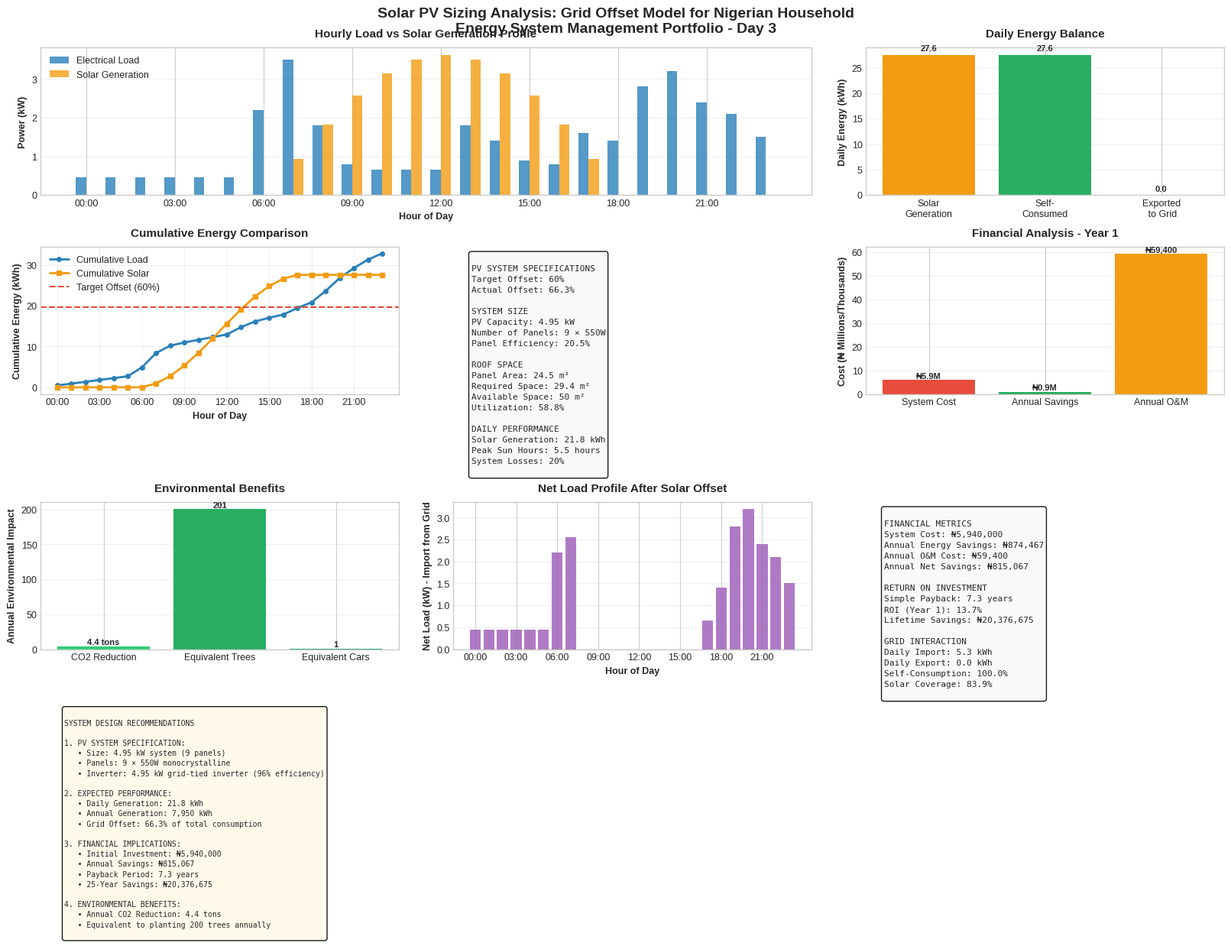

Here is the Python script that generated this plot:
"""
DAY 3: Solar PV Sizing Analysis - Grid Offset Model (FIXED VERSION)
Energy System Management Portfolio Project
"""

import pandas as pd
import numpy as np
import matplotlib.pyplot as plt
import matplotlib as mpl
from datetime import datetime, timedelta

# ============================================================================
# 1. SOLAR ENERGY PARAMETERS (NIGERIA-SPECIFIC)
# ============================================================================

def define_solar_parameters():
    """Define Nigeria-specific solar energy parameters"""
    
    solar_parameters = {
        "location": "Nigeria (Average)",
        "peak_sun_hours": 5.5,
        "solar_irradiance": {
            "annual_average": 5.25,
            "dry_season": 6.2,
            "rainy_season": 4.3,
        },
        "tilt_angle": 15,
    }
    
    system_parameters = {
        "target_offset_percent": 60,
        "system_losses_percent": 20,
        "inverter_efficiency": 96,
        "module_efficiency": 20.5,
        "module_power": 550,
        "module_area": 2.72,
        "roof_space_available": 50,
        "panel_spacing_factor": 1.2,
    }
    
    return solar_parameters, system_parameters

# ============================================================================
# 2. HOUSEHOLD LOAD PROFILE (FROM DAY 1)
# ============================================================================

def get_household_load_profile():
    """24-hour load profile for typical Nigerian household"""
    
    hourly_load = [
        0.45, 0.45, 0.45, 0.45, 0.45, 0.45,
        2.20, 3.50, 1.80, 0.80, 0.65, 0.65,
        0.65, 1.80, 1.40, 0.90, 0.80, 1.60,
        1.40, 2.80, 3.20, 2.40, 2.10, 1.50
    ]
    
    hours = list(range(24))
    hour_labels = [f"{h:02d}:00" for h in hours]
    
    df = pd.DataFrame({
        'Hour': hours,
        'Time': hour_labels,
        'Load_kW': hourly_load,
        'Load_kWh': hourly_load  # For 1-hour intervals, kWh = kW
    })
    
    daily_energy = df['Load_kWh'].sum()
    
    return df, daily_energy

# ============================================================================
# 3. SOLAR GENERATION PROFILE MODELING
# ============================================================================

def create_solar_generation_profile(solar_params, system_params, pv_size_kw):
    """Create realistic solar generation profile for Nigeria"""
    
    hours = list(range(24))
    hour_labels = [f"{h:02d}:00" for h in hours]
    
    solar_generation = [0] * 24
    
    # Nigeria solar day: 6:00 AM to 6:00 PM
    sun_hours_start = 6
    sun_hours_end = 18
    sun_hours_center = 12
    
    for hour in range(sun_hours_start, sun_hours_end + 1):
        if hour <= sun_hours_center:
            morning_pos = (hour - sun_hours_start) / (sun_hours_center - sun_hours_start)
            normalized_gen = np.sin(morning_pos * (np.pi / 2))
        else:
            afternoon_pos = (sun_hours_end - hour) / (sun_hours_end - sun_hours_center)
            normalized_gen = np.sin(afternoon_pos * (np.pi / 2))
        
        net_normalized = normalized_gen * (1 - system_params['system_losses_percent']/100)
        hourly_gen = net_normalized * (pv_size_kw * solar_params['peak_sun_hours']) / 6
        solar_generation[hour] = max(0, hourly_gen)
    
    df_solar = pd.DataFrame({
        'Hour': hours,
        'Time': hour_labels,
        'Solar_Gen_kW': solar_generation,
        'Solar_Gen_kWh': solar_generation
    })
    
    daily_solar_energy = df_solar['Solar_Gen_kWh'].sum()
    
    return df_solar, daily_solar_energy

# ============================================================================
# 4. PV SYSTEM SIZING CALCULATIONS
# ============================================================================

def calculate_pv_sizing(daily_energy_kwh, solar_params, system_params):
    """Calculate required PV system size to meet offset target"""
    
    target_offset = system_params['target_offset_percent'] / 100
    system_losses = system_params['system_losses_percent'] / 100
    
    target_energy = daily_energy_kwh * target_offset
    required_solar_output = target_energy / (1 - system_losses)
    
    pv_size_kw = required_solar_output / solar_params['peak_sun_hours']
    
    panel_power_w = system_params['module_power']
    panel_count = int(np.ceil(pv_size_kw * 1000 / panel_power_w))
    
    actual_pv_size_kw = panel_count * panel_power_w / 1000
    
    panel_area = system_params['module_area']
    total_panel_area = panel_count * panel_area
    required_roof_space = total_panel_area * system_params['panel_spacing_factor']
    
    actual_solar_output = actual_pv_size_kw * solar_params['peak_sun_hours'] * (1 - system_losses)
    actual_offset_percent = (actual_solar_output / daily_energy_kwh) * 100
    
    sizing_results = {
        'target_offset_percent': system_params['target_offset_percent'],
        'daily_energy_kwh': daily_energy_kwh,
        'target_energy_kwh': target_energy,
        'calculated_pv_size_kw': pv_size_kw,
        'actual_pv_size_kw': actual_pv_size_kw,
        'panel_count': panel_count,
        'panel_power_w': panel_power_w,
        'panel_area_m2': panel_area,
        'total_panel_area_m2': total_panel_area,
        'required_roof_space_m2': required_roof_space,
        'actual_solar_output_kwh': actual_solar_output,
        'actual_offset_percent': actual_offset_percent,
        'roof_space_available_m2': system_params['roof_space_available'],
        'roof_space_utilization_percent': (required_roof_space / system_params['roof_space_available']) * 100,
    }
    
    return sizing_results

# ============================================================================
# 5. ENERGY BALANCE ANALYSIS
# ============================================================================

def analyze_energy_balance(df_load, df_solar, sizing_results):
    """Analyze energy balance between load and solar generation"""
    
    df_combined = pd.merge(df_load[['Hour', 'Time', 'Load_kW', 'Load_kWh']], 
                          df_solar[['Hour', 'Solar_Gen_kW', 'Solar_Gen_kWh']], 
                          on='Hour')
    
    # Calculate cumulative energy (FIX: Add this calculation)
    df_combined['Cumulative_Load_kWh'] = df_combined['Load_kWh'].cumsum()
    df_combined['Cumulative_Solar_kWh'] = df_combined['Solar_Gen_kWh'].cumsum()
    
    df_combined['Net_Load_kW'] = df_combined['Load_kW'] - df_combined['Solar_Gen_kW']
    df_combined['Net_Load_kWh'] = df_combined['Load_kWh'] - df_combined['Solar_Gen_kWh']
    
    total_load = df_combined['Load_kWh'].sum()
    total_solar = df_combined['Solar_Gen_kWh'].sum()
    
    self_consumed = min(total_solar, total_load)
    export_to_grid = max(0, total_solar - total_load)
    import_from_grid = max(0, total_load - total_solar)
    
    df_combined['Self_Consumed_kWh'] = df_combined.apply(
        lambda row: min(row['Solar_Gen_kWh'], row['Load_kWh']), axis=1)
    
    df_combined['Export_kWh'] = df_combined.apply(
        lambda row: max(0, row['Solar_Gen_kWh'] - row['Load_kWh']), axis=1)
    
    df_combined['Import_kWh'] = df_combined.apply(
        lambda row: max(0, row['Load_kWh'] - row['Solar_Gen_kWh']), axis=1)
    
    daytime_hours = list(range(6, 19))
    daytime_load = df_combined[df_combined['Hour'].isin(daytime_hours)]['Load_kWh'].sum()
    daytime_solar = df_combined[df_combined['Hour'].isin(daytime_hours)]['Solar_Gen_kWh'].sum()
    daytime_self_consumption = min(daytime_solar, daytime_load)
    
    balance_metrics = {
        'total_load_kwh': total_load,
        'total_solar_kwh': total_solar,
        'self_consumed_kwh': self_consumed,
        'export_to_grid_kwh': export_to_grid,
        'import_from_grid_kwh': import_from_grid,
        'self_consumption_rate_percent': (self_consumed / total_solar) * 100 if total_solar > 0 else 0,
        'solar_coverage_percent': (self_consumed / total_load) * 100 if total_load > 0 else 0,
        'daytime_load_kwh': daytime_load,
        'daytime_solar_kwh': daytime_solar,
        'daytime_self_consumption_kwh': daytime_self_consumption,
        'daytime_coverage_percent': (daytime_self_consumption / daytime_load) * 100 if daytime_load > 0 else 0,
    }
    
    return df_combined, balance_metrics

# ============================================================================
# 6. FINANCIAL AND ENVIRONMENTAL ANALYSIS
# ============================================================================

def calculate_benefits(df_combined, sizing_results):
    """Calculate financial and environmental benefits of solar PV"""
    
    financial_params = {
        'grid_tariff': 110,
        'solar_cost_per_kw': 1200000,
        'om_cost_per_year_percent': 1,
        'system_lifespan_years': 25,
    }
    
    environmental_params = {
        'grid_emission_factor': 0.6,
        'solar_emission_factor': 0.05,
    }
    
    system_cost = sizing_results['actual_pv_size_kw'] * financial_params['solar_cost_per_kw']
    annual_om_cost = system_cost * (financial_params['om_cost_per_year_percent'] / 100)
    
    annual_solar_gen = sizing_results['actual_solar_output_kwh'] * 365
    annual_grid_offset = min(annual_solar_gen, df_combined['Load_kWh'].sum() * 365)
    
    year1_energy_savings = annual_grid_offset * financial_params['grid_tariff']
    year1_net_savings = year1_energy_savings - annual_om_cost
    
    simple_payback_years = system_cost / year1_net_savings if year1_net_savings > 0 else float('inf')
    
    annual_co2_reduction = annual_grid_offset * (environmental_params['grid_emission_factor'] - environmental_params['solar_emission_factor'])
    
    benefits = {
        'system_size_kw': sizing_results['actual_pv_size_kw'],
        'system_cost_ngn': system_cost,
        'annual_om_cost_ngn': annual_om_cost,
        'annual_solar_generation_kwh': annual_solar_gen,
        'annual_grid_offset_kwh': annual_grid_offset,
        'annual_energy_savings_ngn': year1_energy_savings,
        'annual_net_savings_ngn': year1_net_savings,
        'simple_payback_years': simple_payback_years,
        'roi_percent': (year1_net_savings / system_cost) * 100,
        'lifetime_savings_ngn': year1_net_savings * financial_params['system_lifespan_years'],
        'annual_co2_reduction_kg': annual_co2_reduction,
        'equivalent_trees': annual_co2_reduction / 21.77,
        'equivalent_cars': annual_co2_reduction / 4600,
    }
    
    return benefits, financial_params, environmental_params

# ============================================================================
# 7. PROFESSIONAL VISUALIZATION DASHBOARD (FIXED)
# ============================================================================

def create_solar_analysis_dashboard(df_combined, sizing_results, balance_metrics, benefits):
    """Create comprehensive solar PV analysis dashboard"""
    
    plt.style.use('seaborn-v0_8-whitegrid')
    mpl.rcParams['font.size'] = 9
    mpl.rcParams['axes.titlesize'] = 11
    mpl.rcParams['figure.figsize'] = [16, 12]
    
    fig = plt.figure(constrained_layout=True)
    gs = fig.add_gridspec(4, 3)
    
    # 1. Load vs Solar Generation Profile
    ax1 = fig.add_subplot(gs[0, :2])
    
    x = df_combined['Time']
    width = 0.35
    
    bars1 = ax1.bar(np.arange(len(x)) - width/2, df_combined['Load_kW'], 
                    width=width, color='#2980B9', alpha=0.8, label='Electrical Load')
    bars2 = ax1.bar(np.arange(len(x)) + width/2, df_combined['Solar_Gen_kW'], 
                    width=width, color='#F39C12', alpha=0.8, label='Solar Generation')
    
    ax1.set_xlabel('Hour of Day', fontweight='bold')
    ax1.set_ylabel('Power (kW)', fontweight='bold')
    ax1.set_title('Hourly Load vs Solar Generation Profile', fontweight='bold', pad=10)
    ax1.set_xticks(range(0, 24, 3))
    ax1.set_xticklabels([f"{h:02d}:00" for h in range(0, 24, 3)])
    ax1.grid(True, alpha=0.3, axis='y')
    ax1.legend(loc='upper left', fontsize=9)
    
    # 2. Energy Balance Analysis
    ax2 = fig.add_subplot(gs[0, 2])
    
    balance_labels = ['Solar\nGeneration', 'Self-\nConsumed', 'Exported\n to Grid']
    balance_values = [
        balance_metrics['total_solar_kwh'],
        balance_metrics['self_consumed_kwh'],
        balance_metrics['export_to_grid_kwh']
    ]
    balance_colors = ['#F39C12', '#27AE60', '#3498DB']
    
    bars2_1 = ax2.bar(balance_labels, balance_values, color=balance_colors)
    ax2.set_ylabel('Daily Energy (kWh)', fontweight='bold')
    ax2.set_title('Daily Energy Balance', fontweight='bold', pad=10)
    ax2.grid(True, alpha=0.3, axis='y')
    
    for i, (bar, val) in enumerate(zip(bars2_1, balance_values)):
        height = bar.get_height()
        ax2.text(bar.get_x() + bar.get_width()/2., height + 0.5,
                f'{val:.1f}', ha='center', va='bottom', fontweight='bold', fontsize=8)
    
    # 3. Cumulative Energy Comparison (FIXED - using correct column names)
    ax3 = fig.add_subplot(gs[1, 0])
    
    ax3.plot(df_combined['Time'], df_combined['Cumulative_Load_kWh'],  # FIXED
             'o-', color='#2980B9', linewidth=2, markersize=4, label='Cumulative Load')
    ax3.plot(df_combined['Time'], df_combined['Cumulative_Solar_kWh'],  # FIXED
             's-', color='#F39C12', linewidth=2, markersize=4, label='Cumulative Solar')
    
    ax3.set_xlabel('Hour of Day', fontweight='bold')
    ax3.set_ylabel('Cumulative Energy (kWh)', fontweight='bold')
    ax3.set_title('Cumulative Energy Comparison', fontweight='bold', pad=10)
    ax3.set_xticks(df_combined['Time'][::3])
    ax3.grid(True, alpha=0.3)
    ax3.legend(loc='upper left', fontsize=9)
    
    target_energy = df_combined['Load_kWh'].sum() * 0.6
    ax3.axhline(y=target_energy, color='#E74C3C', linestyle='--', linewidth=1.5,
                label=f'Target Offset ({sizing_results["target_offset_percent"]}%)')
    ax3.legend(loc='upper left', fontsize=9)
    
    # 4. PV System Specifications
    ax4 = fig.add_subplot(gs[1, 1])
    ax4.axis('off')
    
    specs_text = f"""
PV SYSTEM SPECIFICATIONS
Target Offset: {sizing_results['target_offset_percent']}%
Actual Offset: {sizing_results['actual_offset_percent']:.1f}%

SYSTEM SIZE
PV Capacity: {sizing_results['actual_pv_size_kw']:.2f} kW
Number of Panels: {sizing_results['panel_count']} × {sizing_results['panel_power_w']}W
Panel Efficiency: 20.5%

ROOF SPACE
Panel Area: {sizing_results['total_panel_area_m2']:.1f} m²
Required Space: {sizing_results['required_roof_space_m2']:.1f} m²
Available Space: {sizing_results['roof_space_available_m2']} m²
Utilization: {sizing_results['roof_space_utilization_percent']:.1f}%

DAILY PERFORMANCE
Solar Generation: {sizing_results['actual_solar_output_kwh']:.1f} kWh
Peak Sun Hours: 5.5 hours
System Losses: 20%
"""
    
    ax4.text(0.05, 0.95, specs_text, fontfamily='monospace', fontsize=8,
             verticalalignment='top', linespacing=1.5,
             bbox=dict(boxstyle='round', facecolor='#F8F9F9', alpha=0.9))
    
    # 5. Financial Analysis
    ax5 = fig.add_subplot(gs[1, 2])
    
    financial_labels = ['System Cost', 'Annual Savings', 'Annual O&M']
    financial_values = [
        benefits['system_cost_ngn']/1000000,
        benefits['annual_energy_savings_ngn']/1000000,
        benefits['annual_om_cost_ngn']/1000,
    ]
    financial_colors = ['#E74C3C', '#27AE60', '#F39C12']
    
    bars5 = ax5.bar(financial_labels, financial_values, color=financial_colors)
    ax5.set_ylabel('Cost (₦ Millions/Thousands)', fontweight='bold')
    ax5.set_title('Financial Analysis - Year 1', fontweight='bold', pad=10)
    ax5.grid(True, alpha=0.3, axis='y')
    
    for i, (bar, val) in enumerate(zip(bars5, financial_values)):
        height = bar.get_height()
        if i == 2:
            ax5.text(bar.get_x() + bar.get_width()/2., height + 0.1,
                    f'₦{val*1000:,.0f}', ha='center', va='bottom', fontweight='bold', fontsize=8)
        else:
            ax5.text(bar.get_x() + bar.get_width()/2., height + 0.1,
                    f'₦{val:.1f}M', ha='center', va='bottom', fontweight='bold', fontsize=8)
    
    # 6. Environmental Benefits
    ax6 = fig.add_subplot(gs[2, 0])
    
    env_labels = ['CO2 Reduction', 'Equivalent Trees', 'Equivalent Cars']
    env_values = [
        benefits['annual_co2_reduction_kg']/1000,
        benefits['equivalent_trees'],
        benefits['equivalent_cars']
    ]
    env_colors = ['#2ECC71', '#27AE60', '#16A085']
    
    bars6 = ax6.bar(env_labels, env_values, color=env_colors)
    ax6.set_ylabel('Annual Environmental Impact', fontweight='bold')
    ax6.set_title('Environmental Benefits', fontweight='bold', pad=10)
    ax6.grid(True, alpha=0.3, axis='y')
    
    for i, (bar, val) in enumerate(zip(bars6, env_values)):
        height = bar.get_height()
        if i == 0:
            ax6.text(bar.get_x() + bar.get_width()/2., height + 0.1,
                    f'{val:.1f} tons', ha='center', va='bottom', fontweight='bold', fontsize=8)
        else:
            ax6.text(bar.get_x() + bar.get_width()/2., height + 0.1,
                    f'{val:.0f}', ha='center', va='bottom', fontweight='bold', fontsize=8)
    
    # 7. Net Load Profile
    ax7 = fig.add_subplot(gs[2, 1])
    
    net_load = df_combined['Net_Load_kW'].clip(lower=0)
    
    bars7 = ax7.bar(df_combined['Time'], net_load, color='#9B59B6', alpha=0.8)
    ax7.axhline(y=0, color='black', linewidth=0.8)
    
    ax7.set_xlabel('Hour of Day', fontweight='bold')
    ax7.set_ylabel('Net Load (kW) - Import from Grid', fontweight='bold')
    ax7.set_title('Net Load Profile After Solar Offset', fontweight='bold', pad=10)
    ax7.set_xticks(df_combined['Time'][::3])
    ax7.grid(True, alpha=0.3, axis='y')
    
    # 8. Payback and ROI Analysis
    ax8 = fig.add_subplot(gs[2, 2])
    ax8.axis('off')
    
    roi_text = f"""
FINANCIAL METRICS
System Cost: ₦{benefits['system_cost_ngn']:,.0f}
Annual Energy Savings: ₦{benefits['annual_energy_savings_ngn']:,.0f}
Annual O&M Cost: ₦{benefits['annual_om_cost_ngn']:,.0f}
Annual Net Savings: ₦{benefits['annual_net_savings_ngn']:,.0f}

RETURN ON INVESTMENT
Simple Payback: {benefits['simple_payback_years']:.1f} years
ROI (Year 1): {benefits['roi_percent']:.1f}%
Lifetime Savings: ₦{benefits['lifetime_savings_ngn']:,.0f}

GRID INTERACTION
Daily Import: {balance_metrics['import_from_grid_kwh']:.1f} kWh
Daily Export: {balance_metrics['export_to_grid_kwh']:.1f} kWh
Self-Consumption: {balance_metrics['self_consumption_rate_percent']:.1f}%
Solar Coverage: {balance_metrics['solar_coverage_percent']:.1f}%
"""
    
    ax8.text(0.05, 0.95, roi_text, fontfamily='monospace', fontsize=8,
             verticalalignment='top', linespacing=1.5,
             bbox=dict(boxstyle='round', facecolor='#F8F9F9', alpha=0.9))
    
    # 9. System Recommendations
    ax9 = fig.add_subplot(gs[3, :])
    ax9.axis('off')
    
    recommendations = f"""
SYSTEM DESIGN RECOMMENDATIONS

1. PV SYSTEM SPECIFICATION:
   • Size: {sizing_results['actual_pv_size_kw']:.2f} kW system ({sizing_results['panel_count']} panels)
   • Panels: {sizing_results['panel_count']} × {sizing_results['panel_power_w']}W monocrystalline
   • Inverter: {sizing_results['actual_pv_size_kw']:.2f} kW grid-tied inverter (96% efficiency)

2. EXPECTED PERFORMANCE:
   • Daily Generation: {sizing_results['actual_solar_output_kwh']:.1f} kWh
   • Annual Generation: {benefits['annual_solar_generation_kwh']:,.0f} kWh
   • Grid Offset: {sizing_results['actual_offset_percent']:.1f}% of total consumption

3. FINANCIAL IMPLICATIONS:
   • Initial Investment: ₦{benefits['system_cost_ngn']:,.0f}
   • Annual Savings: ₦{benefits['annual_net_savings_ngn']:,.0f}
   • Payback Period: {benefits['simple_payback_years']:.1f} years
   • 25-Year Savings: ₦{benefits['lifetime_savings_ngn']:,.0f}

4. ENVIRONMENTAL BENEFITS:
   • Annual CO2 Reduction: {benefits['annual_co2_reduction_kg']/1000:.1f} tons
   • Equivalent to planting {int(benefits['equivalent_trees'])} trees annually
"""
    
    ax9.text(0.02, 0.98, recommendations, fontfamily='monospace', fontsize=7,
             verticalalignment='top', linespacing=1.4,
             bbox=dict(boxstyle='round', facecolor='#FEF9E7', alpha=0.9))
    
    fig.suptitle('Solar PV Sizing Analysis: Grid Offset Model for Nigerian Household\nEnergy System Management Portfolio - Day 3', 
                fontsize=14, fontweight='bold', y=1.02)
    
    plt.savefig('solar_pv_sizing_analysis.png', dpi=300, bbox_inches='tight', facecolor='white')
    plt.show()
    
    return fig

# ============================================================================
# 8. DATA EXPORT FUNCTIONS
# ============================================================================

def export_analysis_results(df_combined, sizing_results, benefits):
    """Export analysis results to CSV files"""
    
    df_combined.to_csv('solar_hourly_analysis.csv', index=False)
    
    sizing_summary = {
        'Parameter': [
            'Target Offset Percentage',
            'Actual Offset Percentage',
            'PV System Size (kW)',
            'Number of Panels',
            'Panel Power (W)',
            'Total Panel Area (m²)',
            'Required Roof Space (m²)',
            'Available Roof Space (m²)',
            'Roof Space Utilization (%)',
            'Daily Solar Generation (kWh)',
        ],
        'Value': [
            f"{sizing_results['target_offset_percent']}%",
            f"{sizing_results['actual_offset_percent']:.1f}%",
            f"{sizing_results['actual_pv_size_kw']:.2f}",
            f"{sizing_results['panel_count']}",
            f"{sizing_results['panel_power_w']}",
            f"{sizing_results['total_panel_area_m2']:.1f}",
            f"{sizing_results['required_roof_space_m2']:.1f}",
            f"{sizing_results['roof_space_available_m2']}",
            f"{sizing_results['roof_space_utilization_percent']:.1f}%",
            f"{sizing_results['actual_solar_output_kwh']:.1f}",
        ]
    }
    
    df_sizing = pd.DataFrame(sizing_summary)
    df_sizing.to_csv('solar_system_sizing_summary.csv', index=False)
    
    financial_summary = {
        'Metric': [
            'System Cost (₦)',
            'Annual Energy Savings (₦)',
            'Annual O&M Cost (₦)',
            'Annual Net Savings (₦)',
            'Simple Payback Period (years)',
            'ROI (Year 1, %)',
            'Lifetime Savings (₦)',
            'Annual CO2 Reduction (kg)',
        ],
        'Value': [
            f"₦{benefits['system_cost_ngn']:,.0f}",
            f"₦{benefits['annual_energy_savings_ngn']:,.0f}",
            f"₦{benefits['annual_om_cost_ngn']:,.0f}",
            f"₦{benefits['annual_net_savings_ngn']:,.0f}",
            f"{benefits['simple_payback_years']:.1f}",
            f"{benefits['roi_percent']:.1f}%",
            f"₦{benefits['lifetime_savings_ngn']:,.0f}",
            f"{benefits['annual_co2_reduction_kg']:,.0f}",
        ]
    }
    
    df_financial = pd.DataFrame(financial_summary)
    df_financial.to_csv('solar_financial_summary.csv', index=False)
    
    return df_sizing, df_financial

# ============================================================================
# 9. MAIN EXECUTION FUNCTION
# ============================================================================

def main():
    """Execute solar PV sizing analysis"""
    
    print("=" * 80)
    print("DAY 3: SOLAR PV SIZING ANALYSIS - GRID OFFSET MODEL")
    print("=" * 80)
    
    # Step 1: Define solar parameters
    print("\n1. DEFINING SOLAR ENERGY PARAMETERS...")
    solar_params, system_params = define_solar_parameters()
    print(f"   • Peak Sun Hours: {solar_params['peak_sun_hours']} hours/day")
    print(f"   • Target Offset: {system_params['target_offset_percent']}%")
    
    # Step 2: Load household profile
    print("\n2. LOADING HOUSEHOLD DEMAND PROFILE...")
    df_load, daily_energy = get_household_load_profile()
    print(f"   • Daily Energy Consumption: {daily_energy:.1f} kWh")
    
    # Step 3: Calculate PV system sizing
    print("\n3. CALCULATING PV SYSTEM SIZING...")
    sizing_results = calculate_pv_sizing(daily_energy, solar_params, system_params)
    print(f"   • Required PV Size: {sizing_results['calculated_pv_size_kw']:.2f} kW")
    print(f"   • Actual PV Size: {sizing_results['actual_pv_size_kw']:.2f} kW")
    
    # Step 4: Create solar generation profile
    print("\n4. MODELING SOLAR GENERATION PROFILE...")
    df_solar, daily_solar = create_solar_generation_profile(
        solar_params, system_params, sizing_results['actual_pv_size_kw']
    )
    print(f"   • Daily Solar Generation: {daily_solar:.1f} kWh")
    
    # Step 5: Analyze energy balance
    print("\n5. ANALYZING ENERGY BALANCE...")
    df_combined, balance_metrics = analyze_energy_balance(df_load, df_solar, sizing_results)
    print(f"   • Self-Consumption: {balance_metrics['self_consumption_rate_percent']:.1f}%")
    
    # Step 6: Calculate benefits
    print("\n6. CALCULATING FINANCIAL & ENVIRONMENTAL BENEFITS...")
    benefits, _, _ = calculate_benefits(df_combined, sizing_results)
    print(f"   • System Cost: ₦{benefits['system_cost_ngn']:,.0f}")
    print(f"   • Annual Savings: ₦{benefits['annual_net_savings_ngn']:,.0f}")
    
    # Step 7: Create visualizations
    print("\n7. CREATING PROFESSIONAL VISUALIZATIONS...")
    create_solar_analysis_dashboard(df_combined, sizing_results, balance_metrics, benefits)
    
    # Step 8: Export data
    print("\n8. EXPORTING ANALYSIS DATA...")
    export_analysis_results(df_combined, sizing_results, benefits)
    
    # Step 9: Print findings
    print("\n" + "=" * 80)
    print("KEY FINDINGS")
    print("=" * 80)
    
    findings = f"""
SYSTEM DESIGN SUMMARY:

1. OPTIMAL SYSTEM CONFIGURATION:
   • PV System Size: {sizing_results['actual_pv_size_kw']:.2f} kW
   • Panel Configuration: {sizing_results['panel_count']} × {sizing_results['panel_power_w']}W panels
   • Expected Daily Generation: {sizing_results['actual_solar_output_kwh']:.1f} kWh

2. ENERGY OFFSET PERFORMANCE:
   • Target Offset: {sizing_results['target_offset_percent']}%
   • Actual Offset Achieved: {sizing_results['actual_offset_percent']:.1f}%
   • Daily Self-Consumption: {balance_metrics['self_consumption_rate_percent']:.1f}%

3. FINANCIAL ANALYSIS:
   • Total System Cost: ₦{benefits['system_cost_ngn']:,.0f}
   • Annual Net Savings: ₦{benefits['annual_net_savings_ngn']:,.0f}
   • Simple Payback Period: {benefits['simple_payback_years']:.1f} years

4. ENVIRONMENTAL IMPACT:
   • Annual CO2 Reduction: {benefits['annual_co2_reduction_kg']/1000:.1f} metric tons
   • Equivalent to planting {int(benefits['equivalent_trees'])} trees annually
"""
    
    print(findings)
    
    print("\n" + "=" * 80)
    print("PROJECT DELIVERABLES:")
    print("=" * 80)
    print("✓ solar_pv_sizing_analysis.png - Main analysis dashboard")
    print("✓ solar_hourly_analysis.csv - Detailed hourly data")
    print("✓ solar_system_sizing_summary.csv - System specifications")
    print("✓ solar_financial_summary.csv - Financial analysis")
    
    print("\n" + "=" * 80)
    print("PROJECT COMPLETE")
    print("=" * 80)

# ============================================================================
# EXECUTE ANALYSIS
# ============================================================================

if __name__ == "__main__":
    main()
